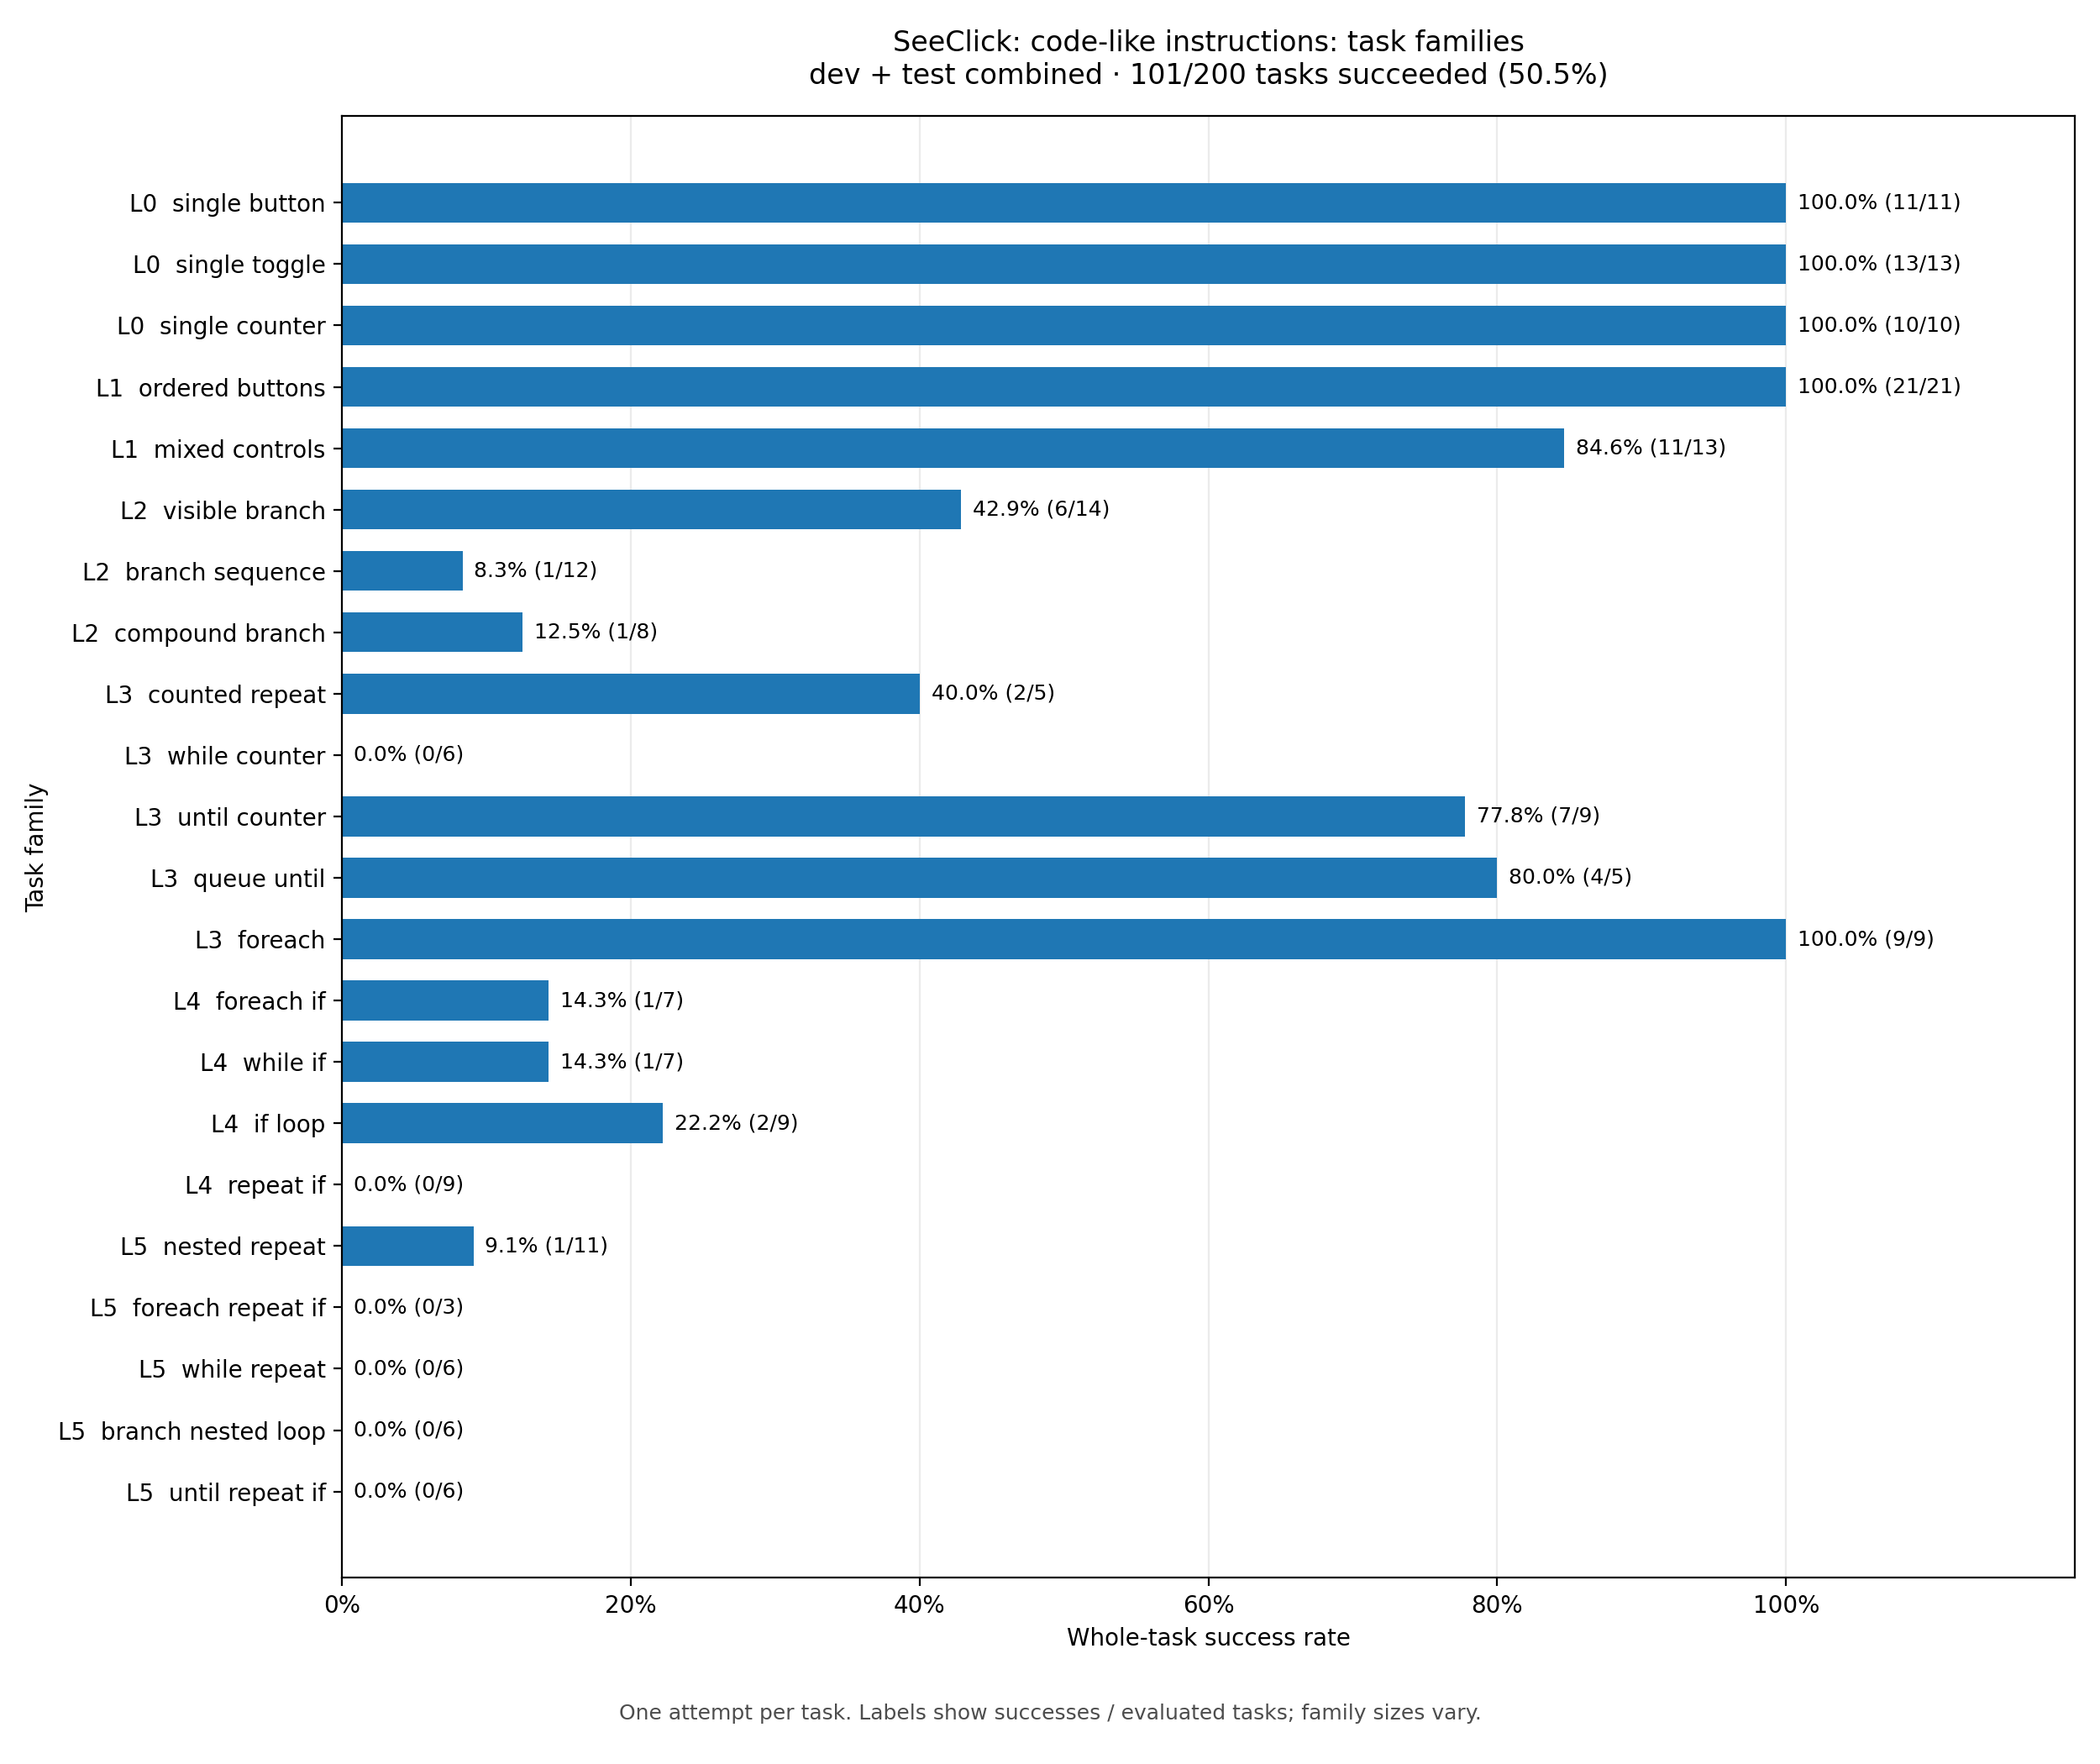

Values plotted in this chart, from the file beside it:
level, family, description, successes, tasks, success_rate_percent, dev_tasks, dev_successes, test_tasks, test_successes
0, single_button, Press one named button, 11, 11, 100.0, 7, 7, 4, 4
0, single_toggle, Toggle one checkbox, 13, 13, 100.0, 6, 6, 7, 7
0, single_counter, Change a counter once, 10, 10, 100.0, 4, 4, 6, 6
1, ordered_buttons, An ordered sequence of button presses, 21, 21, 100.0, 11, 11, 10, 10
1, mixed_controls, An ordered sequence across widget types, 11, 13, 84.62, 6, 6, 7, 5
2, visible_branch, Choose a branch from visible state, 6, 14, 42.86, 6, 2, 8, 4
2, branch_sequence, Choose between short sequences, 1, 12, 8.333, 7, 0, 5, 1
2, compound_branch, Branch on a Boolean combination, 1, 8, 12.5, 4, 0, 4, 1
3, counted_repeat, Repeat a block a fixed number of times, 2, 5, 40.0, 4, 2, 1, 0
3, while_counter, Increase a counter while a numeric condi…, 0, 6, 0.0, 1, 0, 5, 0
3, until_counter, Decrease a counter until a numeric condi…, 7, 9, 77.78, 6, 5, 3, 2
3, queue_until, Advance until a matching record, 4, 5, 80.0, 2, 2, 3, 2
3, foreach, Process every record in displayed order, 9, 9, 100.0, 4, 4, 5, 5
4, foreach_if, Classify each record using a conditional, 1, 7, 14.29, 5, 1, 2, 0
4, while_if, Branch inside a state-dependent loop, 1, 7, 14.29, 3, 0, 4, 1
4, if_loop, Choose between two loops, 2, 9, 22.22, 4, 1, 5, 1
4, repeat_if, Repeated conditional execution, 0, 9, 0.0, 4, 0, 5, 0
5, nested_repeat, Repeat a block containing repetition, 1, 11, 9.091, 5, 1, 6, 0
5, foreach_repeat_if, Repeat a conditional for each record, 0, 3, 0.0, 1, 0, 2, 0
5, while_repeat, Counted loop inside a while loop, 0, 6, 0.0, 4, 0, 2, 0
5, branch_nested_loop, Branch into nested repetitions, 0, 6, 0.0, 4, 0, 2, 0
5, until_repeat_if, Until loop containing repetition and bra…, 0, 6, 0.0, 2, 0, 4, 0
